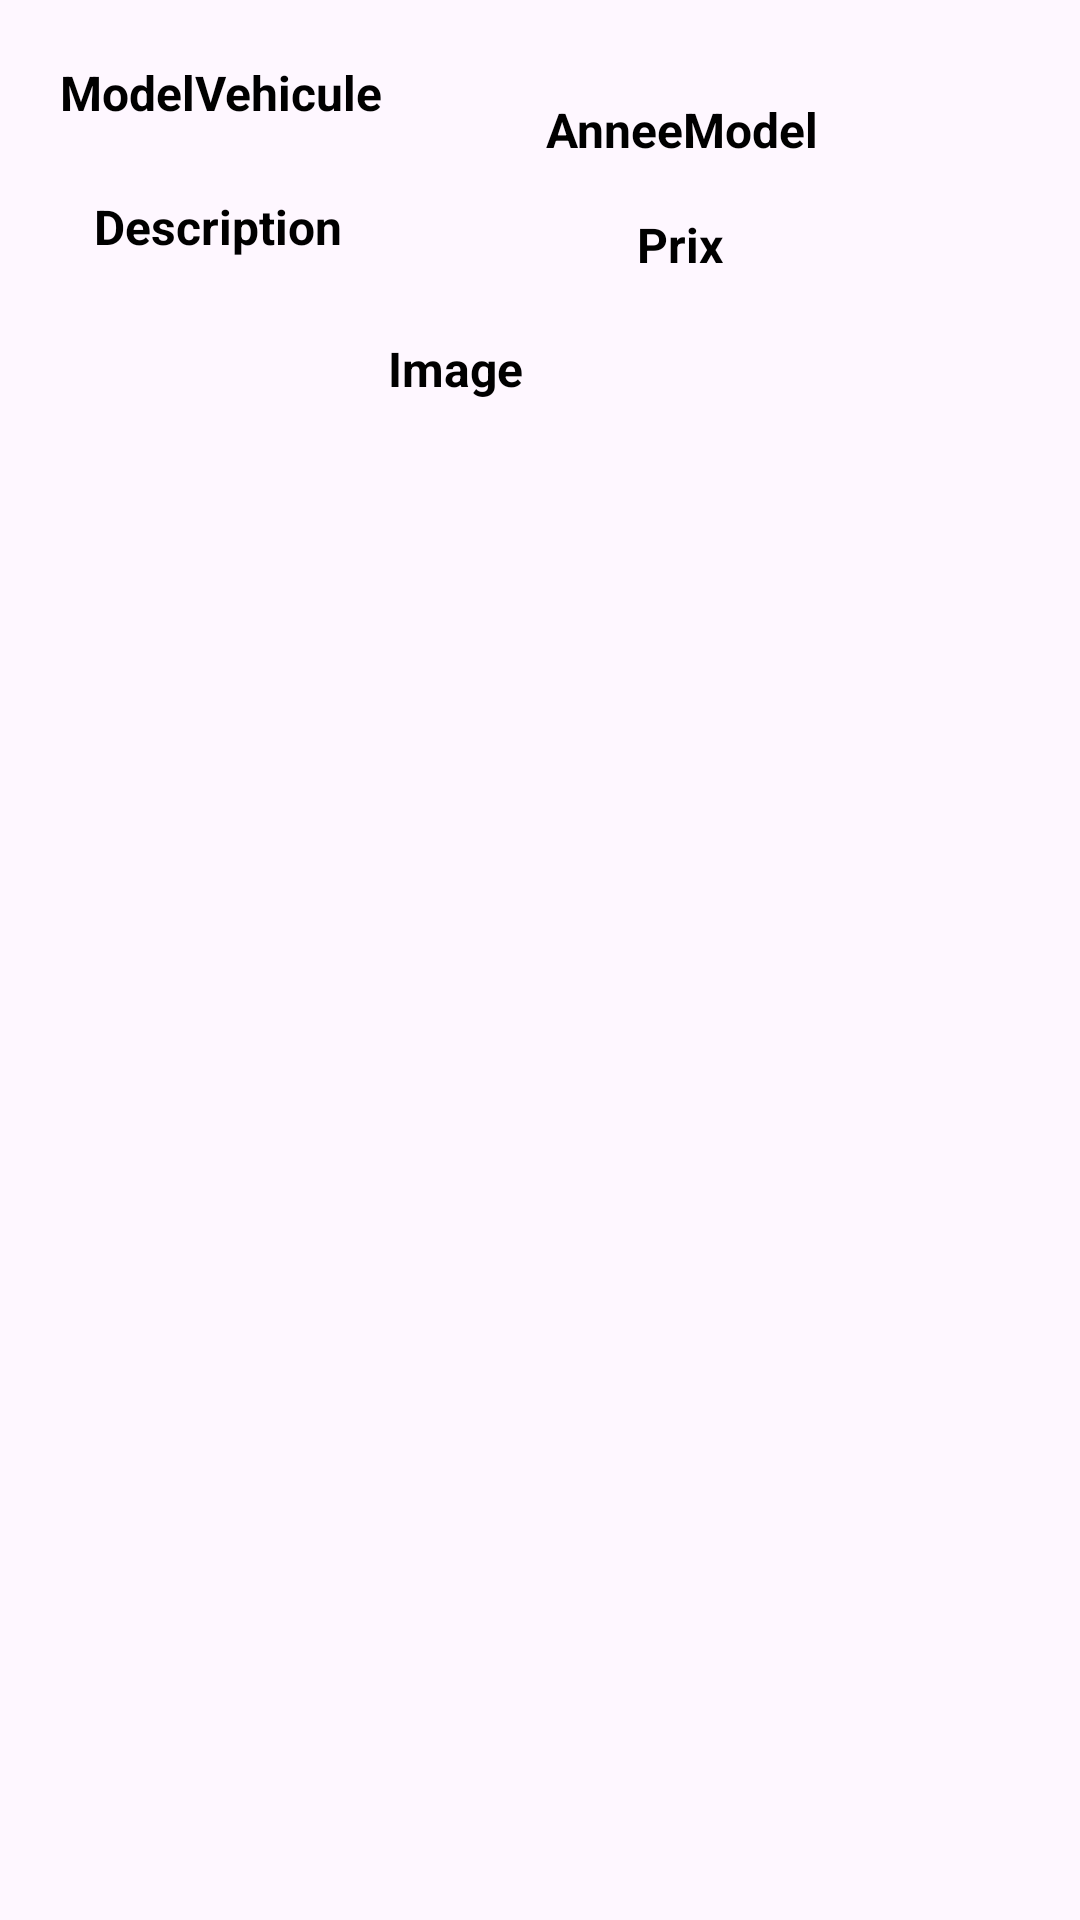

Produce the Android XML layout that renders to this screen, including the resource entries it uses.
<!-- AndroidManifest.xml: application theme Theme.ParkAutoApp -->
<!-- res/layout/list_vehicules_item.xml -->
<?xml version="1.0" encoding="utf-8"?>
<androidx.constraintlayout.widget.ConstraintLayout xmlns:android="http://schemas.android.com/apk/res/android"
    android:layout_width="match_parent"
    android:layout_height="match_parent"
    android:paddingBottom="20dp"
    xmlns:app="http://schemas.android.com/apk/res-auto">

    <TextView
        android:id="@+id/vehiculeList_modelVehicule"
        android:layout_width="wrap_content"
        android:layout_height="wrap_content"
        android:layout_margin="20dp"
        android:text="@string/form_modelVehicule"
        android:textColor="@color/black"
        android:textSize="16sp"
        android:textStyle="bold"
        app:layout_constraintStart_toStartOf="parent"
        app:layout_constraintTop_toTopOf="parent" />

    <TextView
        android:id="@+id/vehiculeList_anneeModel"
        android:layout_width="wrap_content"
        android:layout_height="wrap_content"
        android:layout_margin="20dp"
        android:text="@string/form_anneeModel"
        android:textColor="@color/black"
        android:textSize="16sp"
        android:textStyle="bold"
        app:layout_constraintBottom_toBottomOf="parent"
        app:layout_constraintEnd_toEndOf="parent"
        app:layout_constraintHorizontal_bias="0.708"
        app:layout_constraintStart_toStartOf="parent"
        app:layout_constraintTop_toTopOf="parent"
        app:layout_constraintVertical_bias="0.022" />

    <TextView
        android:id="@+id/vehiculeList_descriptif"
        android:layout_width="wrap_content"
        android:layout_height="wrap_content"
        android:layout_margin="20dp"
        android:text="@string/form_description"
        android:textColor="@color/black"
        android:textSize="16sp"
        android:textStyle="bold"
        app:layout_constraintBottom_toBottomOf="parent"
        app:layout_constraintEnd_toEndOf="parent"
        app:layout_constraintHorizontal_bias="0.048"
        app:layout_constraintStart_toStartOf="parent"
        app:layout_constraintTop_toTopOf="parent"
        app:layout_constraintVertical_bias="0.08" />

    <TextView
        android:id="@+id/vehiculeList_prix"
        android:layout_width="wrap_content"
        android:layout_height="wrap_content"
        android:layout_margin="20dp"
        android:text="@string/form_prix"
        android:textColor="@color/black"
        android:textSize="16sp"
        android:textStyle="bold"
        app:layout_constraintBottom_toBottomOf="parent"
        app:layout_constraintEnd_toEndOf="parent"
        app:layout_constraintHorizontal_bias="0.66"
        app:layout_constraintStart_toStartOf="parent"
        app:layout_constraintTop_toTopOf="parent"
        app:layout_constraintVertical_bias="0.091" />

    <TextView
        android:id="@+id/vehiculeList_imageVehicule"
        android:layout_width="wrap_content"
        android:layout_height="wrap_content"
        android:layout_margin="20dp"
        android:text="@string/form_vehiculeImage"
        android:textColor="@color/black"
        android:textSize="16sp"
        android:textStyle="bold"
        app:layout_constraintBottom_toBottomOf="parent"
        app:layout_constraintEnd_toEndOf="parent"
        app:layout_constraintHorizontal_bias="0.398"
        app:layout_constraintStart_toStartOf="parent"
        app:layout_constraintTop_toTopOf="parent"
        app:layout_constraintVertical_bias="0.165" />

</androidx.constraintlayout.widget.ConstraintLayout>
<!-- resources referenced by this layout -->
<resources>
  <color name="black">#FF000000</color>
  <string name="form_anneeModel">AnneeModel</string>
  <string name="form_description">Description</string>
  <string name="form_modelVehicule">ModelVehicule</string>
  <string name="form_prix">Prix</string>
  <string name="form_vehiculeImage">Image</string>
  <style name="Theme.ParkAutoApp" parent="Base.Theme.ParkAutoApp" />
  <style name="Base.Theme.ParkAutoApp" parent="Theme.Material3.DayNight.NoActionBar">
          
          
      </style>
</resources>
